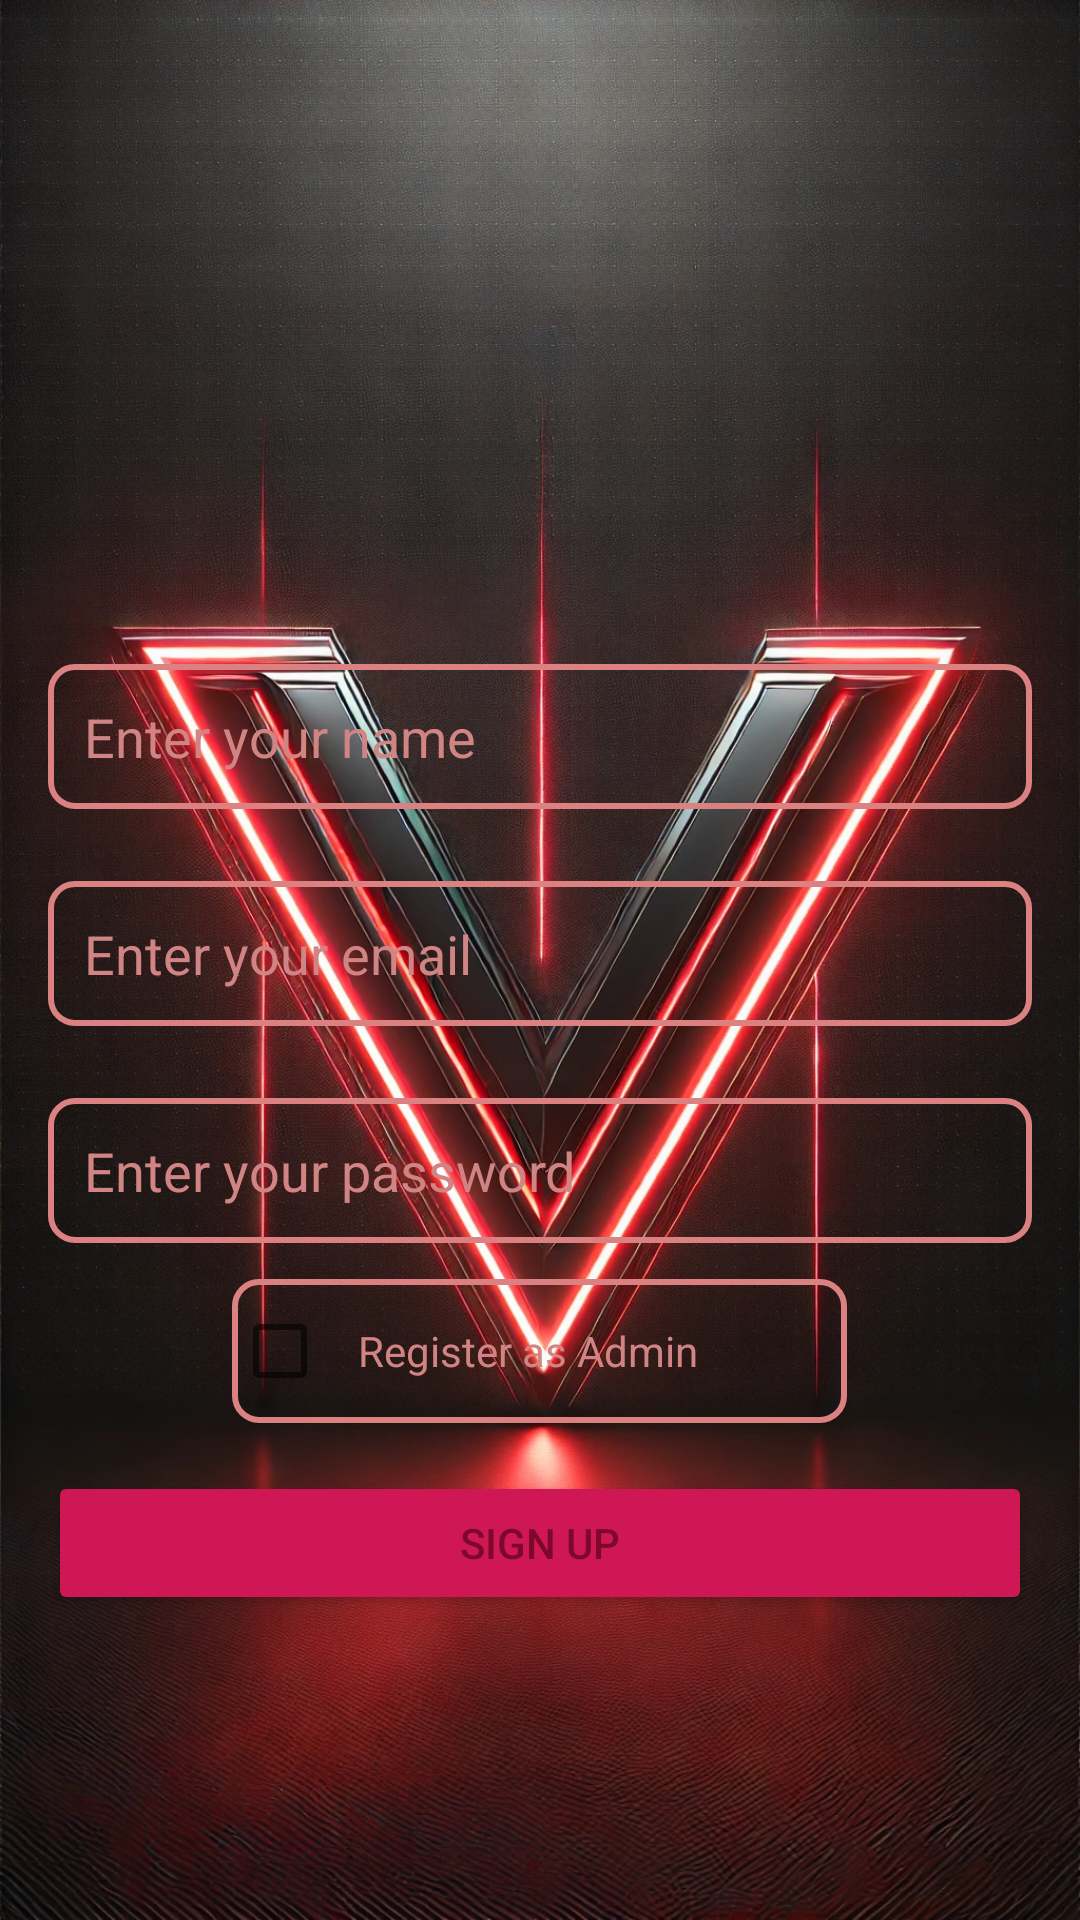

Produce the Android XML layout that renders to this screen, including the resource entries it uses.
<!-- AndroidManifest.xml: application theme Theme.WMA -->
<!-- res/layout/activity_signup.xml -->
<?xml version="1.0" encoding="utf-8"?>
<LinearLayout
    xmlns:android="http://schemas.android.com/apk/res/android"
    xmlns:tools="http://schemas.android.com/tools"
    android:id="@+id/activity_signup"
    android:layout_width="match_parent"
    android:layout_height="match_parent"
    android:orientation="vertical"
    android:padding="16dp"
    android:gravity="center"
    android:background="@drawable/activity_signup"
    tools:context=".SignupActivity">

    
    <EditText
        android:id="@+id/nameField"
        android:layout_width="match_parent"
        android:layout_height="wrap_content"
        android:hint="Enter your name"
        android:background="@drawable/edittext_border"
        android:textColorHint="#D18484"
        android:inputType="textPersonName"
        android:layout_marginTop="120dp"
        android:padding="12dp"
        android:layout_marginBottom="12dp"/>

    
    <EditText
        android:id="@+id/emailField"
        android:layout_width="match_parent"
        android:layout_height="wrap_content"
        android:layout_marginTop="12dp"
        android:hint="Enter your email"
        android:background="@drawable/edittext_border"
        android:textColorHint="#D18484"
        android:inputType="textEmailAddress"
        android:padding="12dp"
        android:layout_marginBottom="12dp"/>

    
    <EditText
        android:id="@+id/passwordField"
        android:layout_width="match_parent"
        android:layout_height="wrap_content"
        android:layout_marginTop="12dp"
        android:hint="Enter your password"
        android:background="@drawable/edittext_border"
        android:textColorHint="#D18484"
        android:inputType="textPassword"
        android:padding="12dp"
        android:layout_marginBottom="12dp"/>

    
    <CheckBox
        android:id="@+id/adminCheckBox"
        android:layout_width="205dp"
        android:layout_height="wrap_content"
        android:layout_marginBottom="16dp"
        android:background="@drawable/edittext_border"
        android:minHeight="48dp"
        android:text="Register as Admin"
        android:textColor="#D18484" />

    
    <Button
        android:id="@+id/signUpButton"
        android:layout_width="match_parent"
        android:layout_height="wrap_content"
        android:backgroundTint="#CE1754"
        android:textColor="#7C082C"
        android:text="Sign Up"
        android:padding="12dp"/>

</LinearLayout>
<!-- resources referenced by this layout -->
<resources>
  <!-- drawable activity_signup: png bitmap (drawable, 540454 bytes) -->
  <!-- drawable edittext_border (drawable) -->
  <shape xmlns:android="http://schemas.android.com/apk/res/android">
      <solid android:color="@android:color/transparent" /> 
      <stroke
          android:width="2dp"
          android:color="#DB8181" /> 
      <corners android:radius="8dp" /> 
      <padding
          android:left="10dp"
          android:top="10dp"
          android:right="10dp"
          android:bottom="10dp" />
  </shape>
  <style name="Theme.WMA" parent="Theme.AppCompat.Light.NoActionBar">
          
          <item name="colorPrimary">@color/primaryColor</item>
          <item name="colorPrimaryDark">@color/primaryColorDark</item>
          <item name="colorAccent">@color/accentColor</item>
      </style>
  <color name="primaryColor">#6200EE</color>
  <color name="primaryColorDark">#3700B3</color>
  <color name="accentColor">#03DAC5</color>
</resources>
